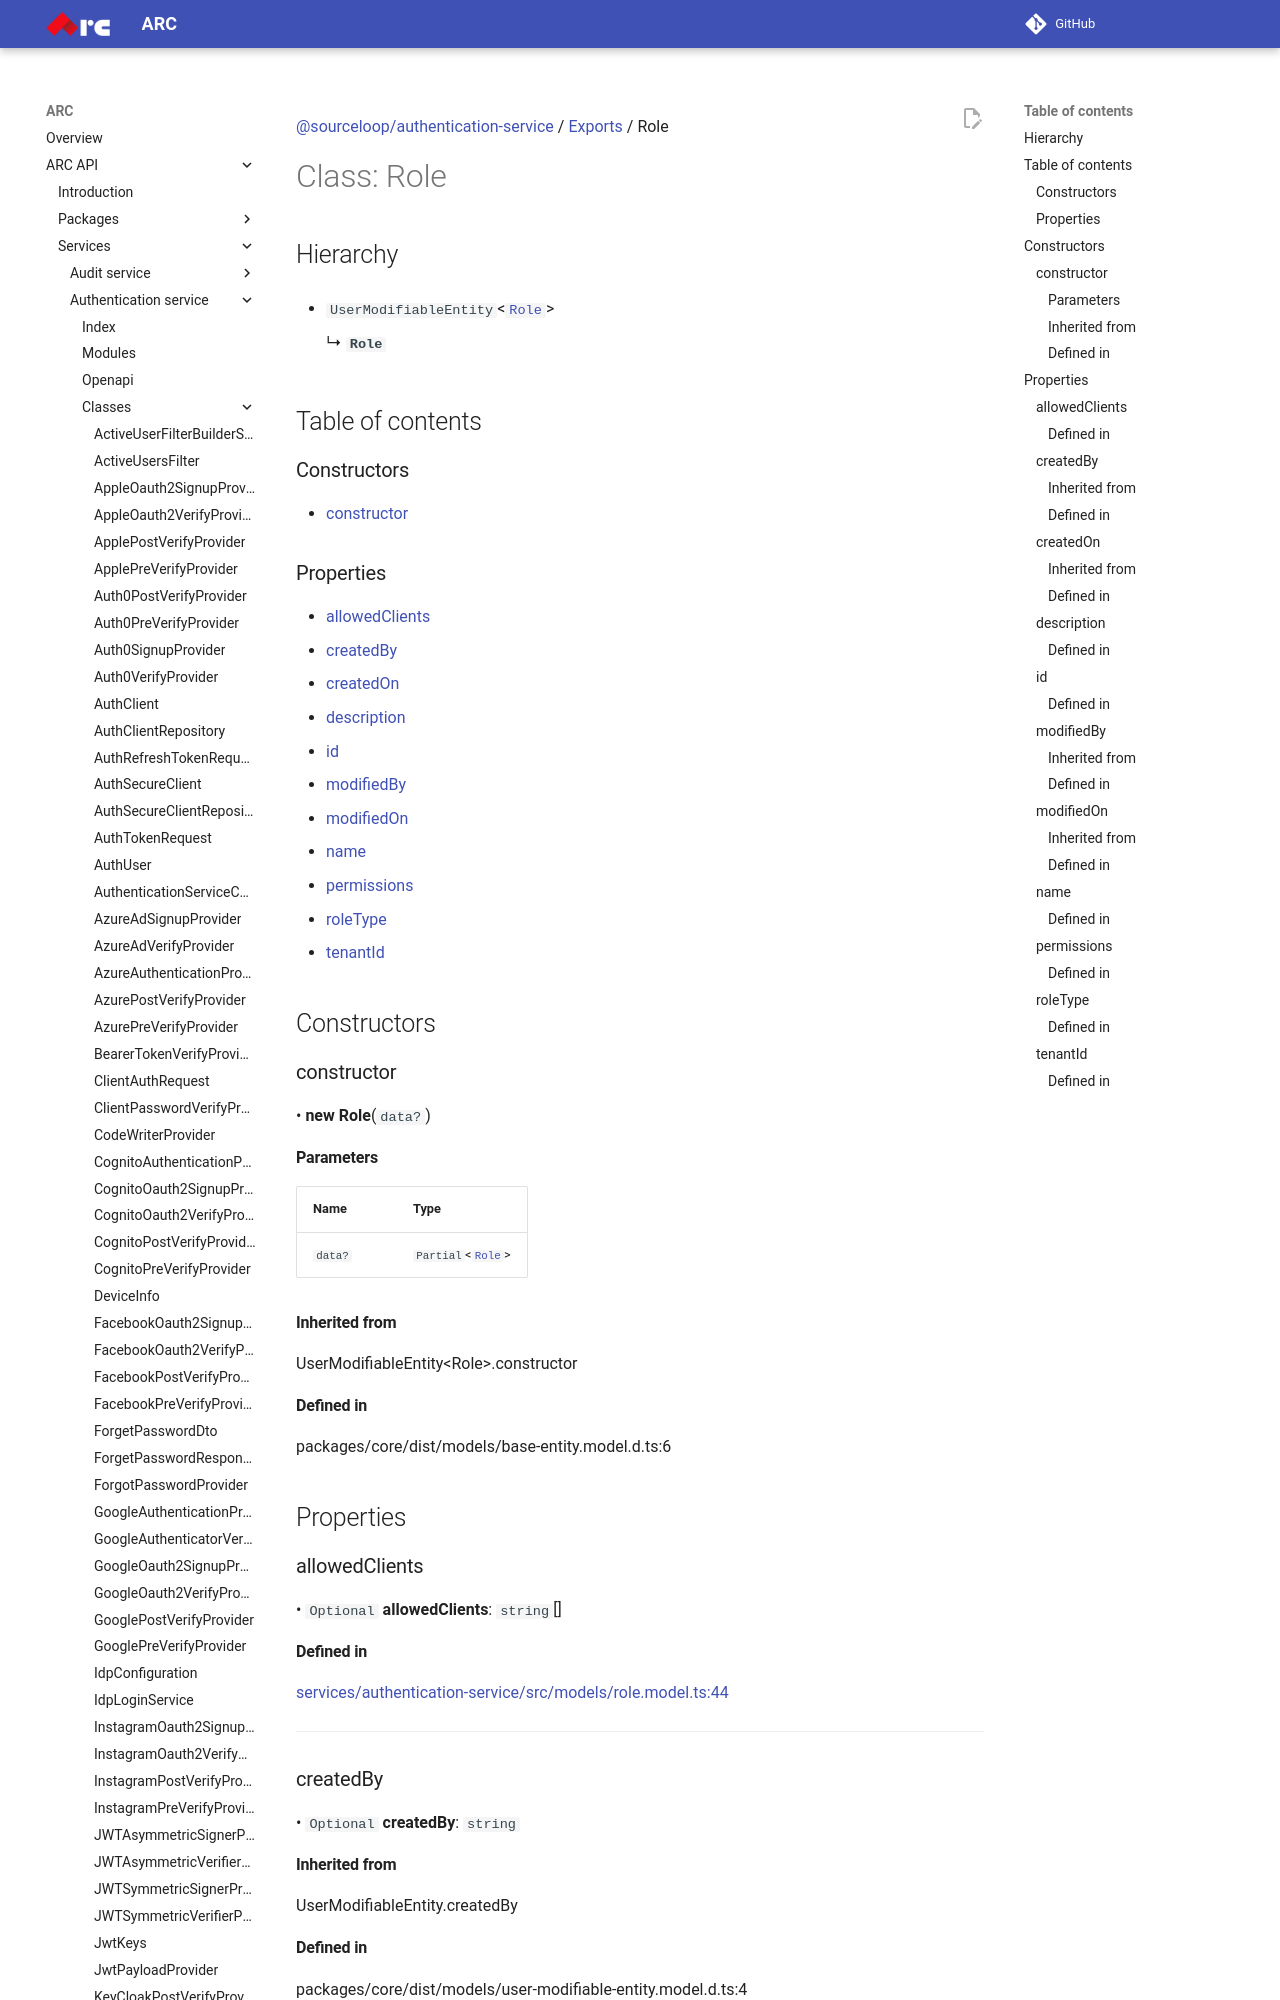

repository: sourcefuse/arc-docs · page: arc-api-docs/services/authentication-service/classes/Role/index.html · generator: mkdocs

[@sourceloop/authentication-service](../README.md) / [Exports](../modules.md) / Role

# Class: Role

## Hierarchy

- `UserModifiableEntity`<[`Role`](Role.md)\>

  ↳ **`Role`**

## Table of contents

### Constructors

- [constructor](Role.md#constructor)

### Properties

- [allowedClients](Role.md#allowedclients)
- [createdBy](Role.md#createdby)
- [createdOn](Role.md#createdon)
- [description](Role.md#description)
- [id](Role.md#id)
- [modifiedBy](Role.md#modifiedby)
- [modifiedOn](Role.md#modifiedon)
- [name](Role.md#name)
- [permissions](Role.md#permissions)
- [roleType](Role.md#roletype)
- [tenantId](Role.md#tenantid)

## Constructors

### constructor

• **new Role**(`data?`)

#### Parameters

| Name | Type |
| :------ | :------ |
| `data?` | `Partial`<[`Role`](Role.md)\> |

#### Inherited from

UserModifiableEntity<Role\>.constructor

#### Defined in

packages/core/dist/models/base-entity.model.d.ts:6

## Properties

### allowedClients

• `Optional` **allowedClients**: `string`[]

#### Defined in

[services/authentication-service/src/models/role.model.ts:44](https://github.com/sourcefuse/loopback4-microservice-catalog/blob/eb9d4d57/services/authentication-service/src/models/role.model.ts#L44)

___

### createdBy

• `Optional` **createdBy**: `string`

#### Inherited from

UserModifiableEntity.createdBy

#### Defined in

packages/core/dist/models/user-modifiable-entity.model.d.ts:4

___

### createdOn

• `Optional` **createdOn**: `Date`

#### Inherited from

UserModifiableEntity.createdOn
